Run: headless pygame with SDL's dummy video driver; simulated clock (each Clock.tick advances the game by its frame time, no real sleeping); random seed 0; keys injected as events and as key.get_pressed() state; no mouse input.
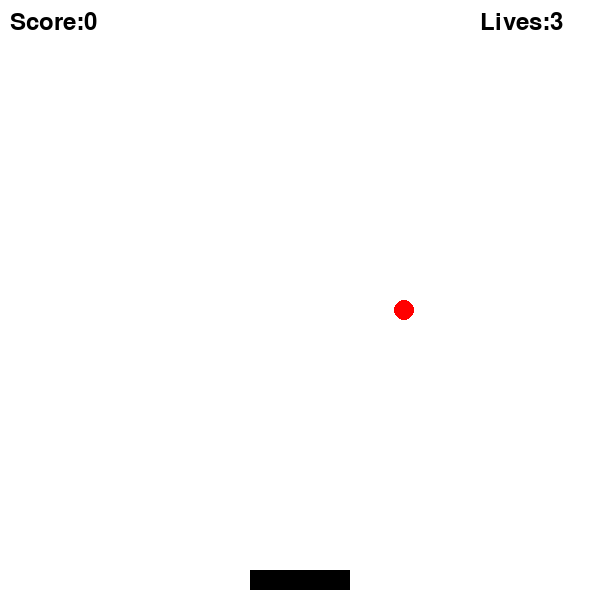
Frame 1 of 4 · flips 1–60 · no input
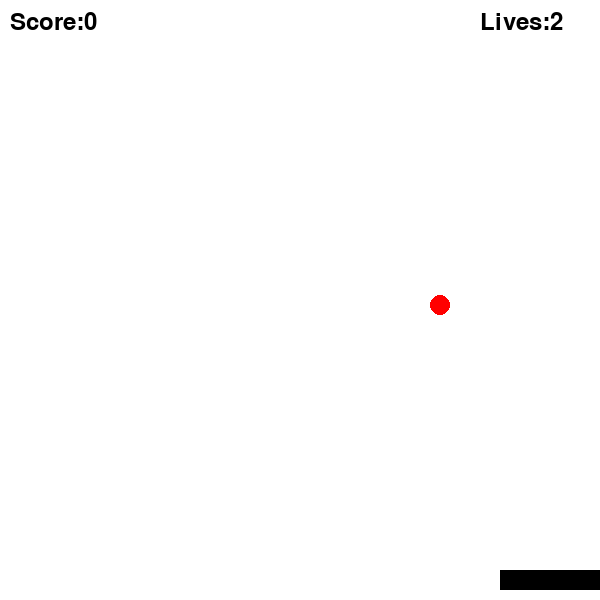
Frame 2 of 4 · flips 61–180 · tapped SPACE, RETURN · held RIGHT (→), D
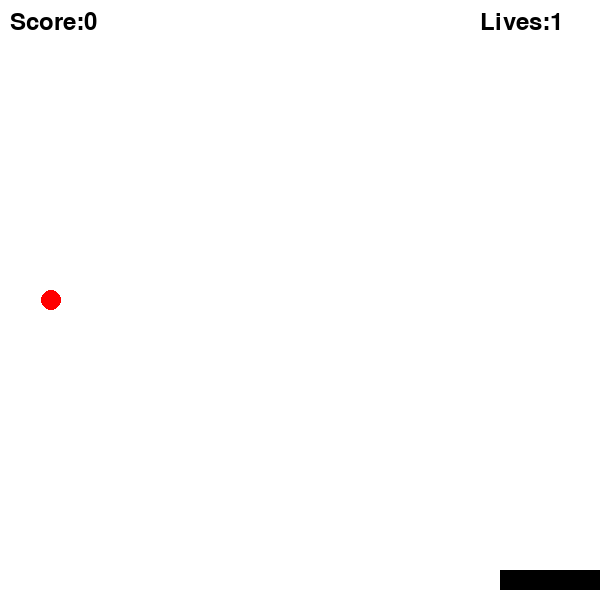
Frame 3 of 4 · flips 181–300 · held DOWN (↓), S
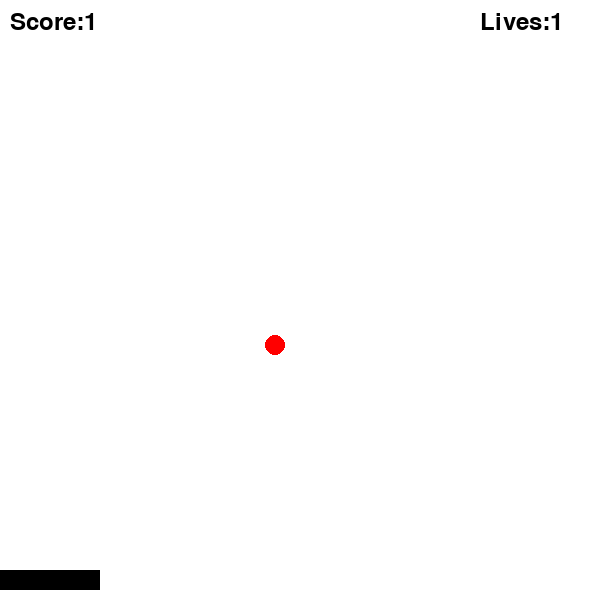
Frame 4 of 4 · flips 301–420 · held LEFT (←), A, UP (↑), W

The pygame program that drew these frames:

import pygame
import random #import random to use randint and ect.

#initialize pygame
pygame.init()

#screen setup
WIDTH,HEIGHT=600,600 #set the size
screen=pygame.display.set_mode((WIDTH,HEIGHT)) #display to screen
pygame.display.set_caption('Catch the falling ball') #.set_caption makes the title

#colours
WHITE=(255,255,255)
BLACK=(0,0,0)
RED=(255,0,0)

#fonts
font=pygame.font.SysFont(None,36) #to set the font and font size

#game variables
basket=pygame.Rect(WIDTH//2-50,HEIGHT-30,100,20) #make rectangles/squares
ball=pygame.Rect(random.randint(0,WIDTH-20),0,20,20)
basket_speed=10 #speed of the basket
ball_speed=5 #speed of the ball
score=0 #your scores starting point
lives=3 #your lives starting point

#game loop control
running=True
clock=pygame.time.Clock()

#game loop
while running:
    screen.fill(WHITE) #colour of the screen

    #functions
    for event in pygame.event.get():
        if event.type==pygame.QUIT:
            running=False

    keys=pygame.key.get_pressed()

    if keys[pygame.K_LEFT]: #this is the left key to move the basket left
        basket.x-=basket_speed

    if keys[pygame.K_RIGHT]: #this is the right key to move the basket
        basket.x+=basket_speed  

    if basket.left<0:
        basket.left=0

    if basket.right>WIDTH:
        basket.right=WIDTH

    ball.y+=ball_speed

    if ball.colliderect(basket): #.colliderect is the function the makes rectangles/squares collide
        score+=1 #the make score go up by 1
        ball.x=random.randint(0,WIDTH-20) #randint means random integer
        ball.y=0

    if ball.top>HEIGHT:
        lives-=1 # this will take 1 live away if the ball hits the bottom of the screen
        ball.x=random.randint(0,WIDTH-20)
        ball.y=0   

    if lives==0: #once lives = 0
        running=False #it will quit and will close the screen

    #draw objects
    pygame.draw.rect(screen,BLACK,basket) #draws the rectagle/square
    pygame.draw.ellipse(screen,RED,ball) #draw the circle/ball

    score_text=font.render('Score:'+str(score),True,BLACK) #.render prints stuff
    lives_text=font.render('Lives:'+str(lives),True,BLACK)

    screen.blit(score_text,(10,10)) #overlaps rectangles/squares
    screen.blit(lives_text,(480,10))

    pygame.display.flip()

    clock.tick(60)

pygame.quit() #closes the screen
